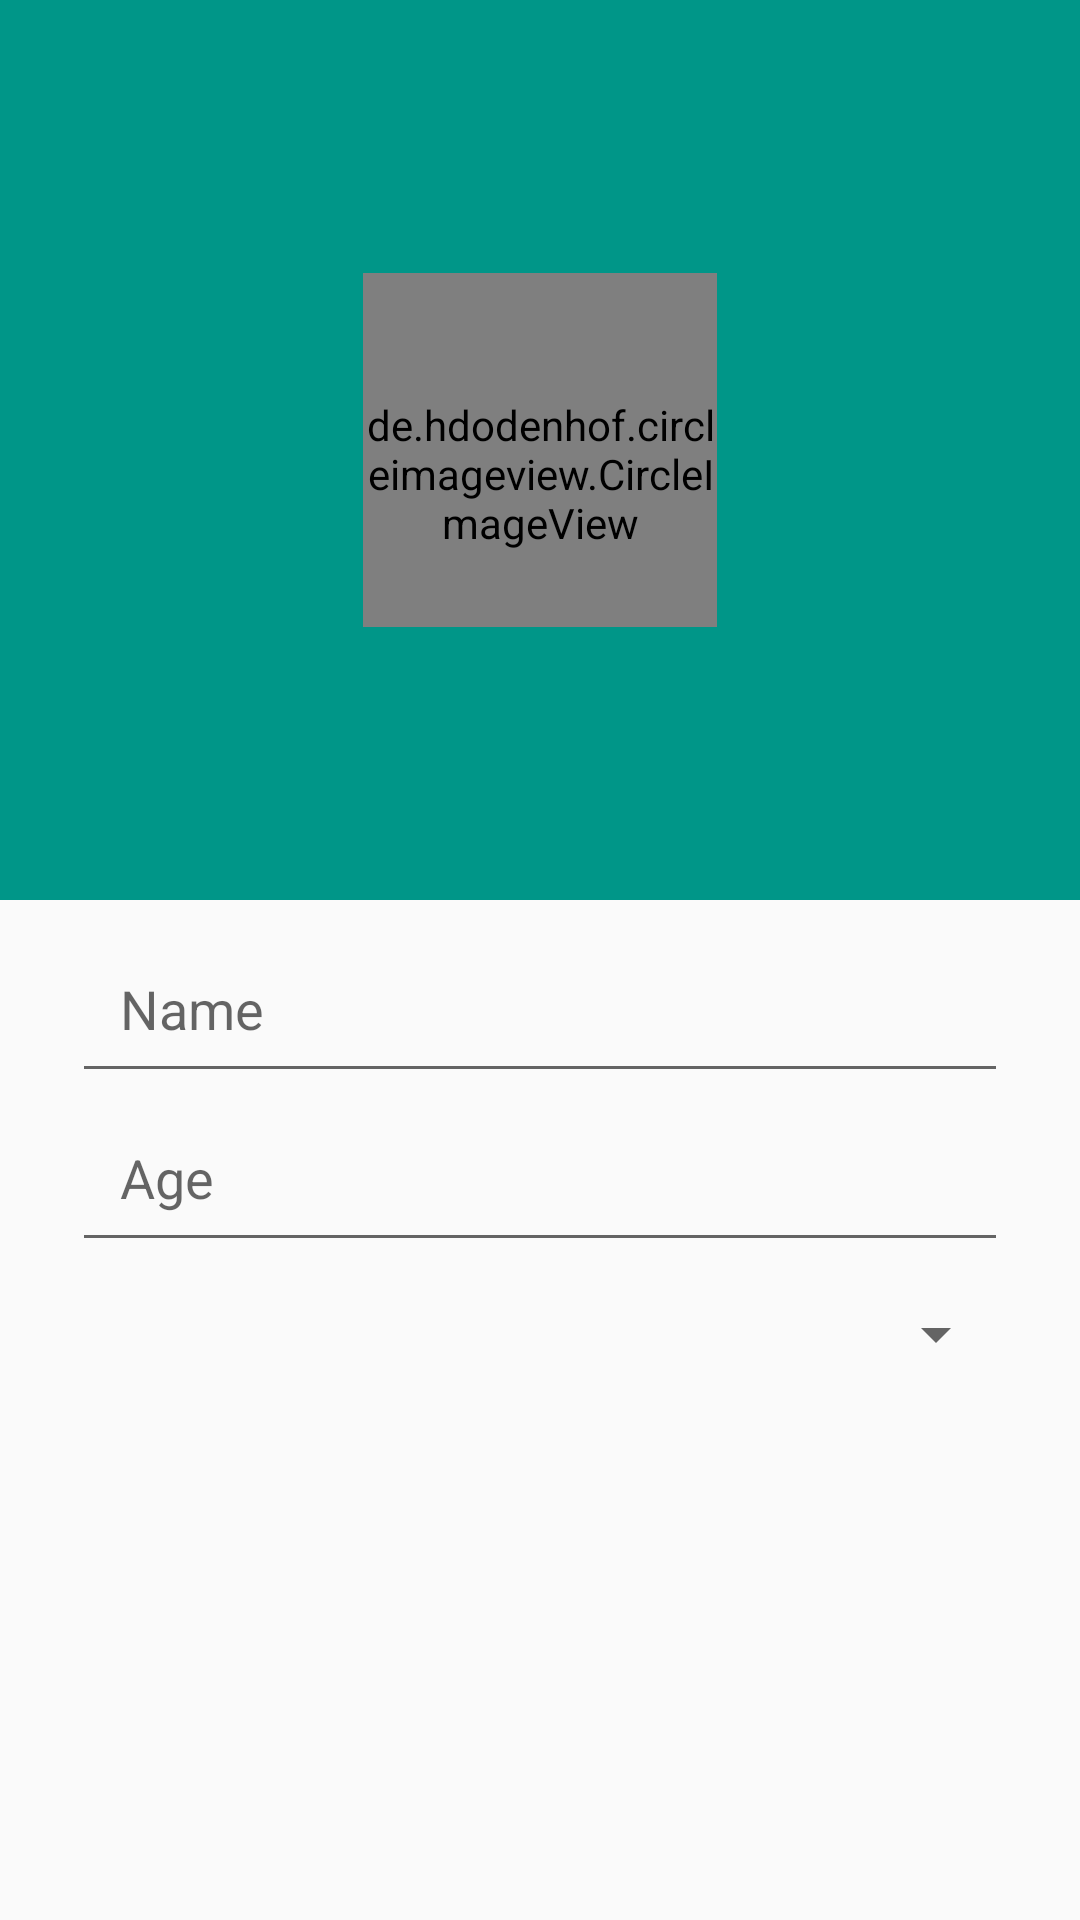

Write the Android layout XML for this screen, with the resource values it uses.
<!-- AndroidManifest.xml: application theme AppTheme -->
<!-- res/layout/fragment_add_user.xml -->
<?xml version="1.0" encoding="utf-8"?>

<RelativeLayout
    xmlns:android="http://schemas.android.com/apk/res/android"
    xmlns:app="http://schemas.android.com/apk/res-auto"
    android:layout_width="match_parent"
    android:layout_height="match_parent"
    android:background="@color/background"
    android:fitsSystemWindows="true">

    <android.support.design.widget.CoordinatorLayout
        android:layout_width="match_parent"
        android:layout_height="match_parent">

        <android.support.design.widget.AppBarLayout
            android:id="@+id/app_bar"
            android:layout_width="match_parent"
            android:layout_height="300dp"
            android:theme="@style/ThemeOverlay.AppCompat.Dark.ActionBar">

            <android.support.design.widget.CollapsingToolbarLayout
                android:id="@+id/collapsing_toolbar"
                android:layout_width="match_parent"
                android:layout_height="match_parent"
                android:fitsSystemWindows="true"
                app:contentScrim="?attr/colorPrimary"
                app:expandedTitleMarginEnd="64dp"
                app:expandedTitleMarginStart="48dp"
                app:layout_scrollFlags="scroll|exitUntilCollapsed">

                <de.hdodenhof.circleimageview.CircleImageView
                    android:id="@+id/input_image"
                    android:layout_width="118dp"
                    android:layout_height="118dp"
                    android:layout_gravity="center"
                    android:paddingTop="16dp"
                    android:src="@drawable/profile" />

                <include
                    layout="@layout/toolbar_global"
                    android:layout_width="match_parent"
                    android:layout_height="?attr/actionBarSize"
                    app:layout_collapseMode="pin"
                    android:id="@+id/toolbar_add_user">
                </include>

            </android.support.design.widget.CollapsingToolbarLayout>
        </android.support.design.widget.AppBarLayout>

        <android.support.v4.widget.NestedScrollView
            android:layout_width="match_parent"
            android:layout_height="match_parent"
            android:padding="8dp"
            app:layout_behavior="@string/appbar_scrolling_view_behavior">


            <RelativeLayout
                android:layout_width="match_parent"
                android:layout_height="match_parent"
                android:orientation="vertical"
                android:paddingLeft="16dp"
                android:paddingRight="16dp"
                app:layout_scrollFlags="scroll|enterAlways" >

                <EditText
                    android:layout_width="match_parent"
                    android:layout_height="wrap_content"
                    android:id="@+id/input_name"
                    android:padding="16dp"
                    android:hint="@string/hint_name"
                    android:inputType="text" />

                <EditText
                    android:layout_width="match_parent"
                    android:layout_height="match_parent"
                    android:id="@+id/input_age"
                    android:layout_below="@id/input_name"
                    android:padding="16dp"
                    android:hint="@string/hint_age"
                    android:inputType="number" />


                <include
                    layout="@layout/spinner"
                    android:layout_width="match_parent"
                    android:layout_height="wrap_content"
                    android:layout_below="@id/input_age"
                    android:layout_gravity="center" />

            </RelativeLayout>
        </android.support.v4.widget.NestedScrollView>
    </android.support.design.widget.CoordinatorLayout>
</RelativeLayout>
<!-- res/layout/toolbar_global.xml (included above) -->
<?xml version="1.0" encoding="utf-8"?>
<android.support.v7.widget.Toolbar xmlns:android="http://schemas.android.com/apk/res/android"
    xmlns:app="http://schemas.android.com/apk/res-auto"
    android:layout_width="match_parent"
    android:layout_height="?attr/actionBarSize"
    android:background="?attr/colorPrimary"
    android:theme="@style/ThemeOverlay.AppCompat.Dark"
    app:popupTheme="@style/ThemeOverlay.AppCompat.Light">

</android.support.v7.widget.Toolbar>
<!-- res/layout/spinner.xml (included above) -->
<?xml version="1.0" encoding="utf-8"?>
<android.support.constraint.ConstraintLayout xmlns:android="http://schemas.android.com/apk/res/android"
    android:layout_width="match_parent"
    android:layout_height="match_parent">

    <Spinner
        android:id="@+id/spinner"
        android:layout_width="match_parent"
        android:padding="8dp"
        android:layout_height="48dp">
    </Spinner>

</android.support.constraint.ConstraintLayout>
<!-- resources referenced by this layout -->
<resources>
  <string name="hint_age">Age</string>
  <string name="hint_name">Name</string>
  <style name="AppTheme" parent="Theme.AppCompat.Light.NoActionBar">
          
          <item name="colorPrimary">@color/colorPrimary</item>
          <item name="colorPrimaryDark">@color/colorPrimaryDark</item>
          <item name="colorAccent">@color/colorAccent</item>
      </style>
  <color name="colorPrimary">#009688</color>
  <color name="colorPrimaryDark">#00796B</color>
  <color name="colorAccent">#DD574C</color>
</resources>
